The GitHub repository Max-Highsmith/TerrainClassifier contains a labelled image folder "BirdTerrainData" with 3 categories: land, mixed terrain, water. Examples follow, each with its label.

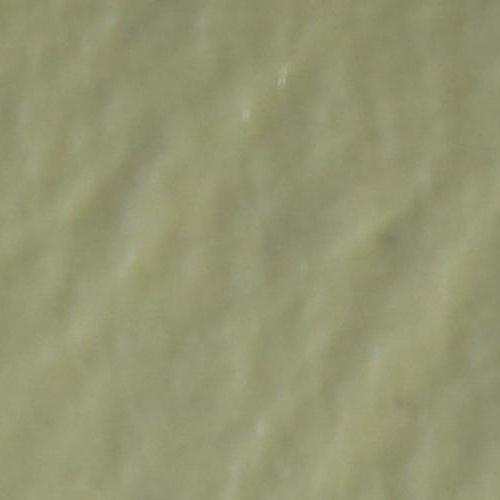
Label: water

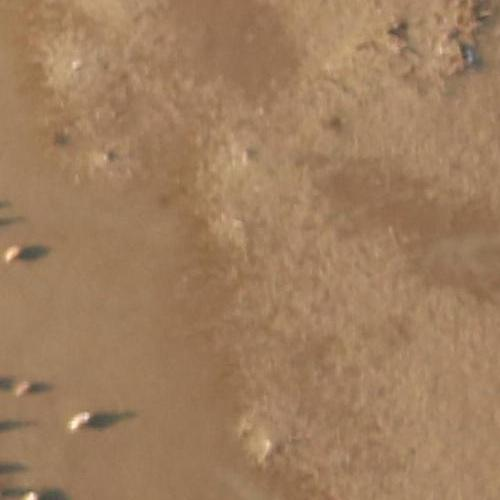
Label: mixed terrain

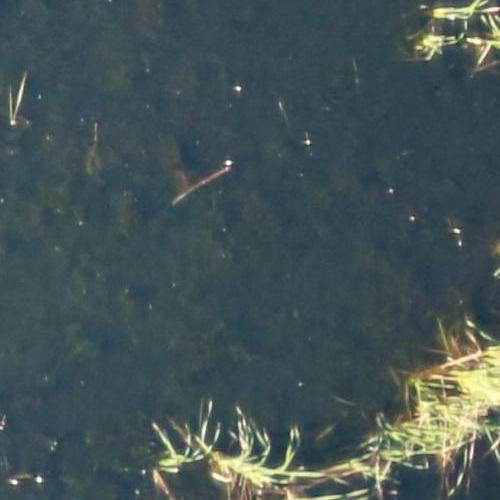
Label: land

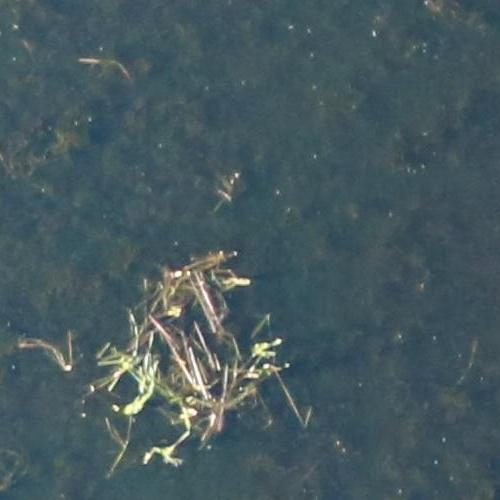
Label: land

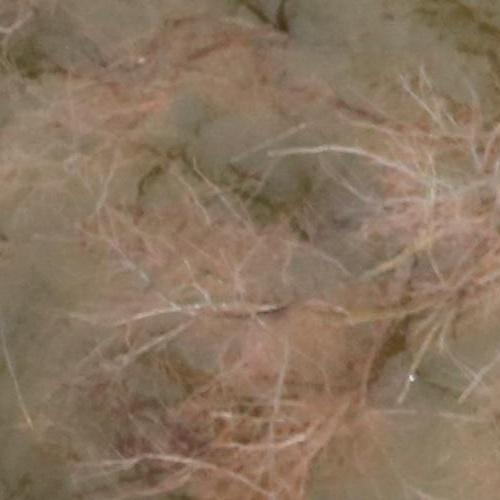
Label: mixed terrain

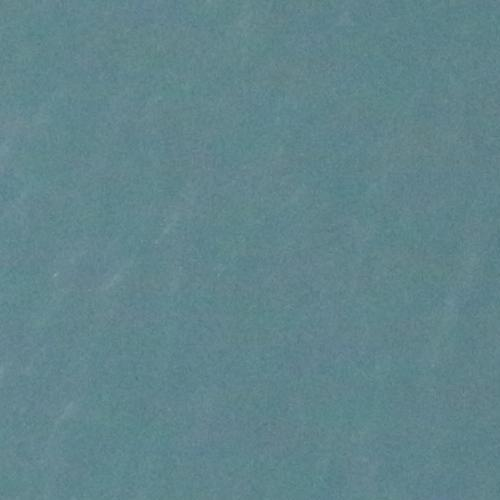
Label: water
